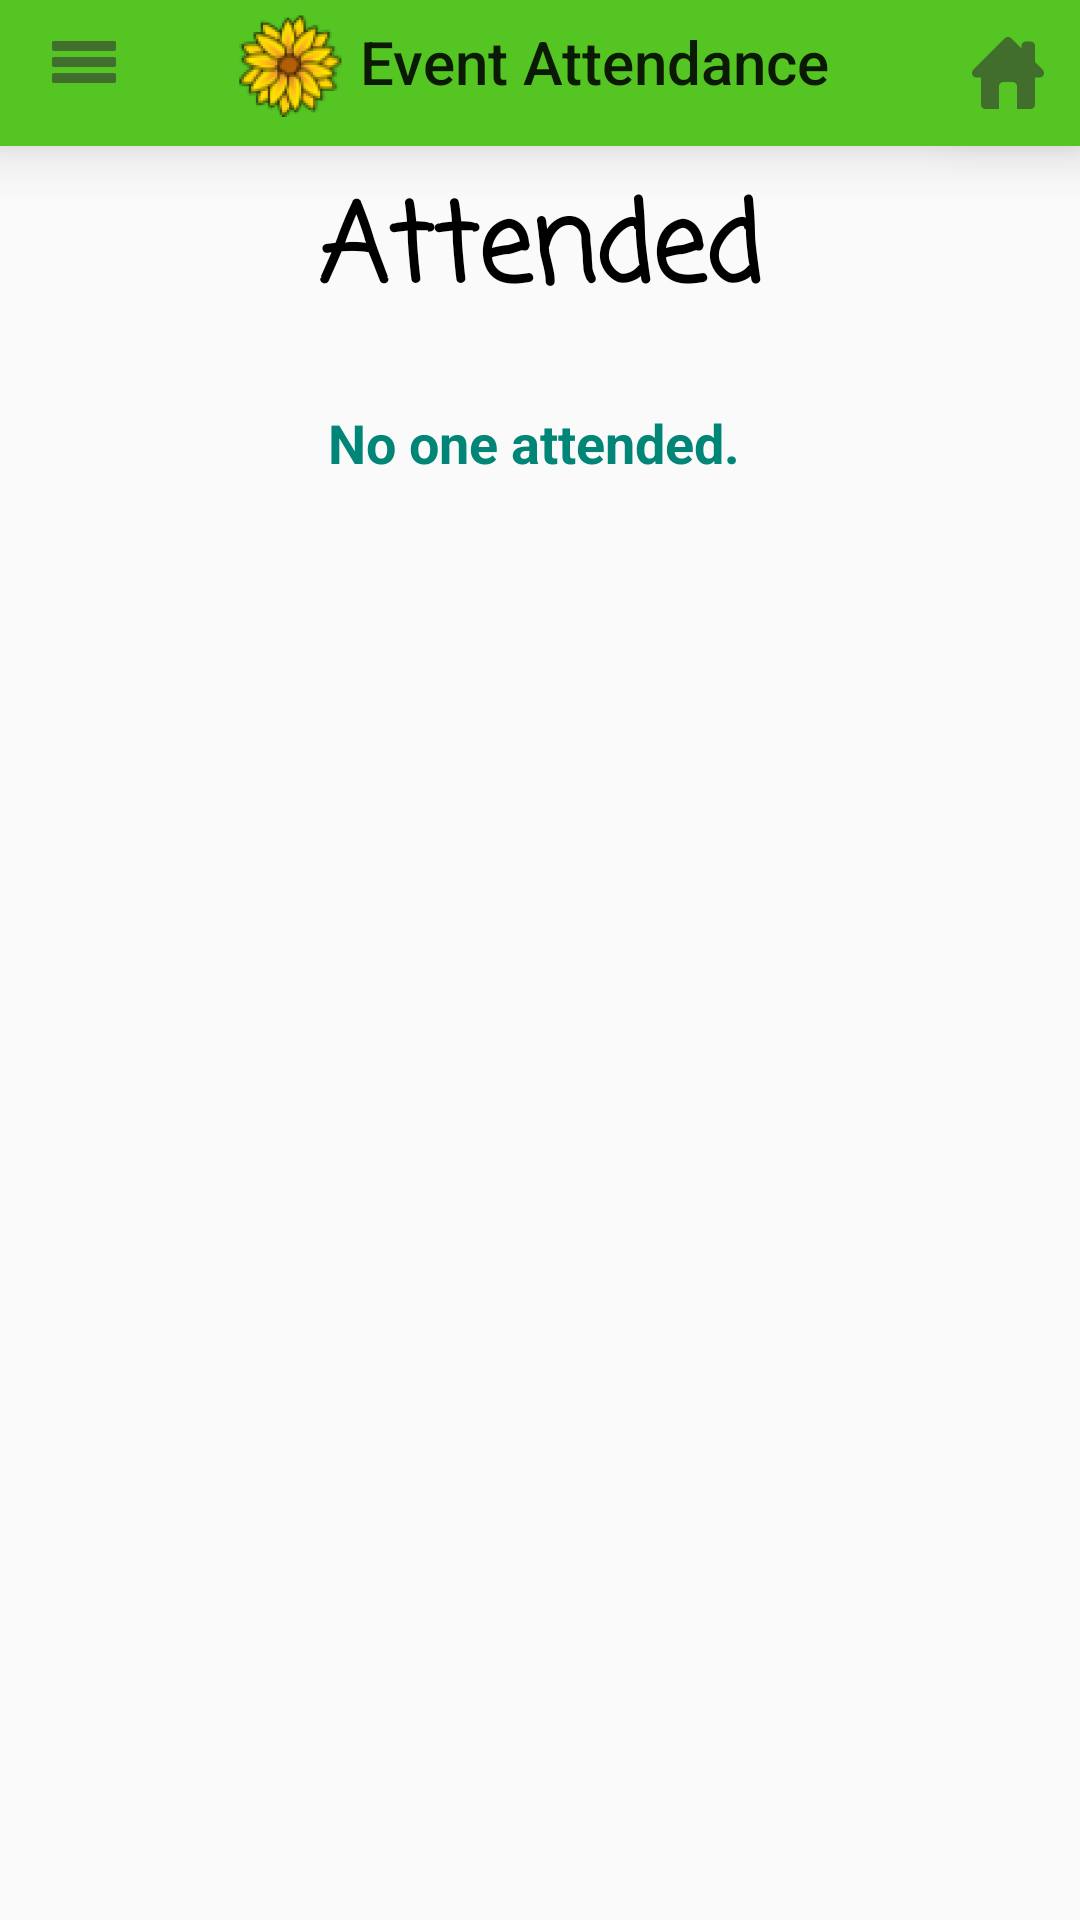

Produce the Android XML layout that renders to this screen, including the resource entries it uses.
<!-- AndroidManifest.xml: application theme Theme.Design.Light.NoActionBar -->
<!-- res/layout/activity_attendance.xml -->
<?xml version="1.0" encoding="utf-8"?>
<android.support.constraint.ConstraintLayout xmlns:android="http://schemas.android.com/apk/res/android"
    xmlns:app="http://schemas.android.com/apk/res-auto"
    xmlns:tools="http://schemas.android.com/tools"
    android:id="@+id/attendance_layout"
    android:layout_width="match_parent"
    android:layout_height="match_parent"
    android:baselineAligned="false">

    <android.support.v7.widget.Toolbar
        android:id="@+id/toolbar"
        android:layout_width="0dp"
        android:layout_height="56dp"
        android:layout_marginLeft="0dp"
        android:layout_marginRight="0dp"
        android:layout_marginTop="-8dp"
        android:background="@color/that_green"
        android:elevation="12dp"
        android:minHeight="?attr/actionBarSize"
        android:theme="?attr/actionBarTheme"
        app:layout_constraintHorizontal_bias="0.0"
        app:layout_constraintLeft_toLeftOf="parent"
        app:layout_constraintRight_toRightOf="parent"
        app:layout_constraintTop_toTopOf="parent"
        app:logo="@mipmap/ic_launcher"
        app:navigationIcon="@drawable/ic_action_name"
        app:title="Event Attendance" />


    <ImageView
        android:id="@+id/invisibleButton"
        android:layout_width="30dp"
        android:layout_height="30dp"
        android:layout_marginLeft="12dp"
        android:layout_marginTop="12dp"
        android:elevation="12dp"
        android:onClick="openHamburgerBar"
        app:layout_constraintLeft_toLeftOf="@+id/toolbar"
        app:layout_constraintTop_toTopOf="parent"
        app:srcCompat="@android:color/transparent" />

    <ImageButton
        android:id="@+id/imageButton"
        android:layout_width="wrap_content"
        android:layout_height="wrap_content"
        android:layout_marginBottom="8dp"
        android:layout_marginRight="8dp"
        android:layout_marginTop="8dp"
        android:background="@color/that_green"
        android:elevation="12dp"
        android:onClick="goToHome"
        app:layout_constraintBottom_toBottomOf="@+id/toolbar"
        app:layout_constraintRight_toRightOf="@+id/toolbar"
        app:layout_constraintTop_toTopOf="parent"
        app:srcCompat="@drawable/ic_home" />

    <TextView
        android:id="@+id/textView2"
        android:layout_width="0dp"
        android:layout_height="wrap_content"
        android:layout_marginLeft="8dp"
        android:layout_marginRight="8dp"
        android:layout_marginTop="8dp"
        android:layout_weight="0.69"
        android:fontFamily="casual"
        android:text="Attended"
        android:textAlignment="center"
        android:textColor="@android:color/black"
        android:textSize="36sp"
        android:textStyle="bold"
        app:layout_constraintHorizontal_bias="0.0"
        app:layout_constraintLeft_toLeftOf="parent"
        app:layout_constraintRight_toRightOf="parent"
        app:layout_constraintTop_toBottomOf="@+id/toolbar" />

    <ScrollView
        android:layout_width="0dp"
        android:layout_height="0dp"
        android:layout_marginBottom="8dp"
        android:layout_marginLeft="8dp"
        android:layout_marginRight="8dp"
        android:layout_marginTop="8dp"
        app:layout_constraintBottom_toBottomOf="parent"
        app:layout_constraintHorizontal_bias="1.0"
        app:layout_constraintLeft_toLeftOf="parent"
        app:layout_constraintRight_toRightOf="parent"
        app:layout_constraintVertical_bias="0.0"
        app:layout_constraintTop_toBottomOf="@+id/textView2"
        android:layout_marginStart="8dp"
        android:layout_marginEnd="8dp">

        <LinearLayout
            android:layout_width="match_parent"
            android:layout_height="match_parent"
            android:layout_marginBottom="8dp"
            android:layout_marginLeft="8dp"
            android:layout_marginRight="8dp"
            android:layout_marginTop="8dp"
            android:orientation="vertical"
            app:layout_constraintBottom_toBottomOf="parent"
            app:layout_constraintLeft_toLeftOf="parent"
            app:layout_constraintRight_toRightOf="parent"
            app:layout_constraintTop_toTopOf="parent">

            <TextView
                android:id="@+id/textView"
                android:layout_width="match_parent"
                android:layout_height="match_parent"
                android:layout_marginBottom="8dp"
                android:layout_marginEnd="8dp"
                android:layout_marginLeft="8dp"
                android:layout_marginRight="8dp"
                android:layout_marginStart="8dp"
                android:layout_marginTop="8dp"
                android:layout_weight="0.69"
                android:lineSpacingExtra="10sp"
                android:text="No one attended. "
                android:textAlignment="center"
                android:textColor="?attr/colorAccent"
                android:textSize="18sp"
                android:textStyle="bold"
                android:typeface="normal"
                app:layout_constraintBottom_toBottomOf="parent"
                app:layout_constraintHorizontal_bias="0.0"
                app:layout_constraintLeft_toLeftOf="parent"
                app:layout_constraintRight_toRightOf="parent"
                app:layout_constraintTop_toTopOf="parent"
                app:layout_constraintVertical_bias="0.0" />

            <LinearLayout
                android:id="@+id/ButtonLayout"
                android:layout_width="match_parent"
                android:layout_height="match_parent"
                android:layout_marginBottom="10dp"
                android:layout_marginTop="10dp"
                android:layout_weight="0.69"
                android:orientation="vertical">
            </LinearLayout>
        </LinearLayout>

    </ScrollView>

</android.support.constraint.ConstraintLayout>
<!-- resources referenced by this layout -->
<resources>
  <color name="that_green">#55c523</color>
  <!-- drawable ic_action_name: png bitmap (drawable-hdpi, 174 bytes) -->
  <!-- drawable ic_home: png bitmap (drawable-hdpi, 401 bytes) -->
  <!-- mipmap ic_launcher: png bitmap (mipmap-hdpi, 6796 bytes) -->
</resources>
